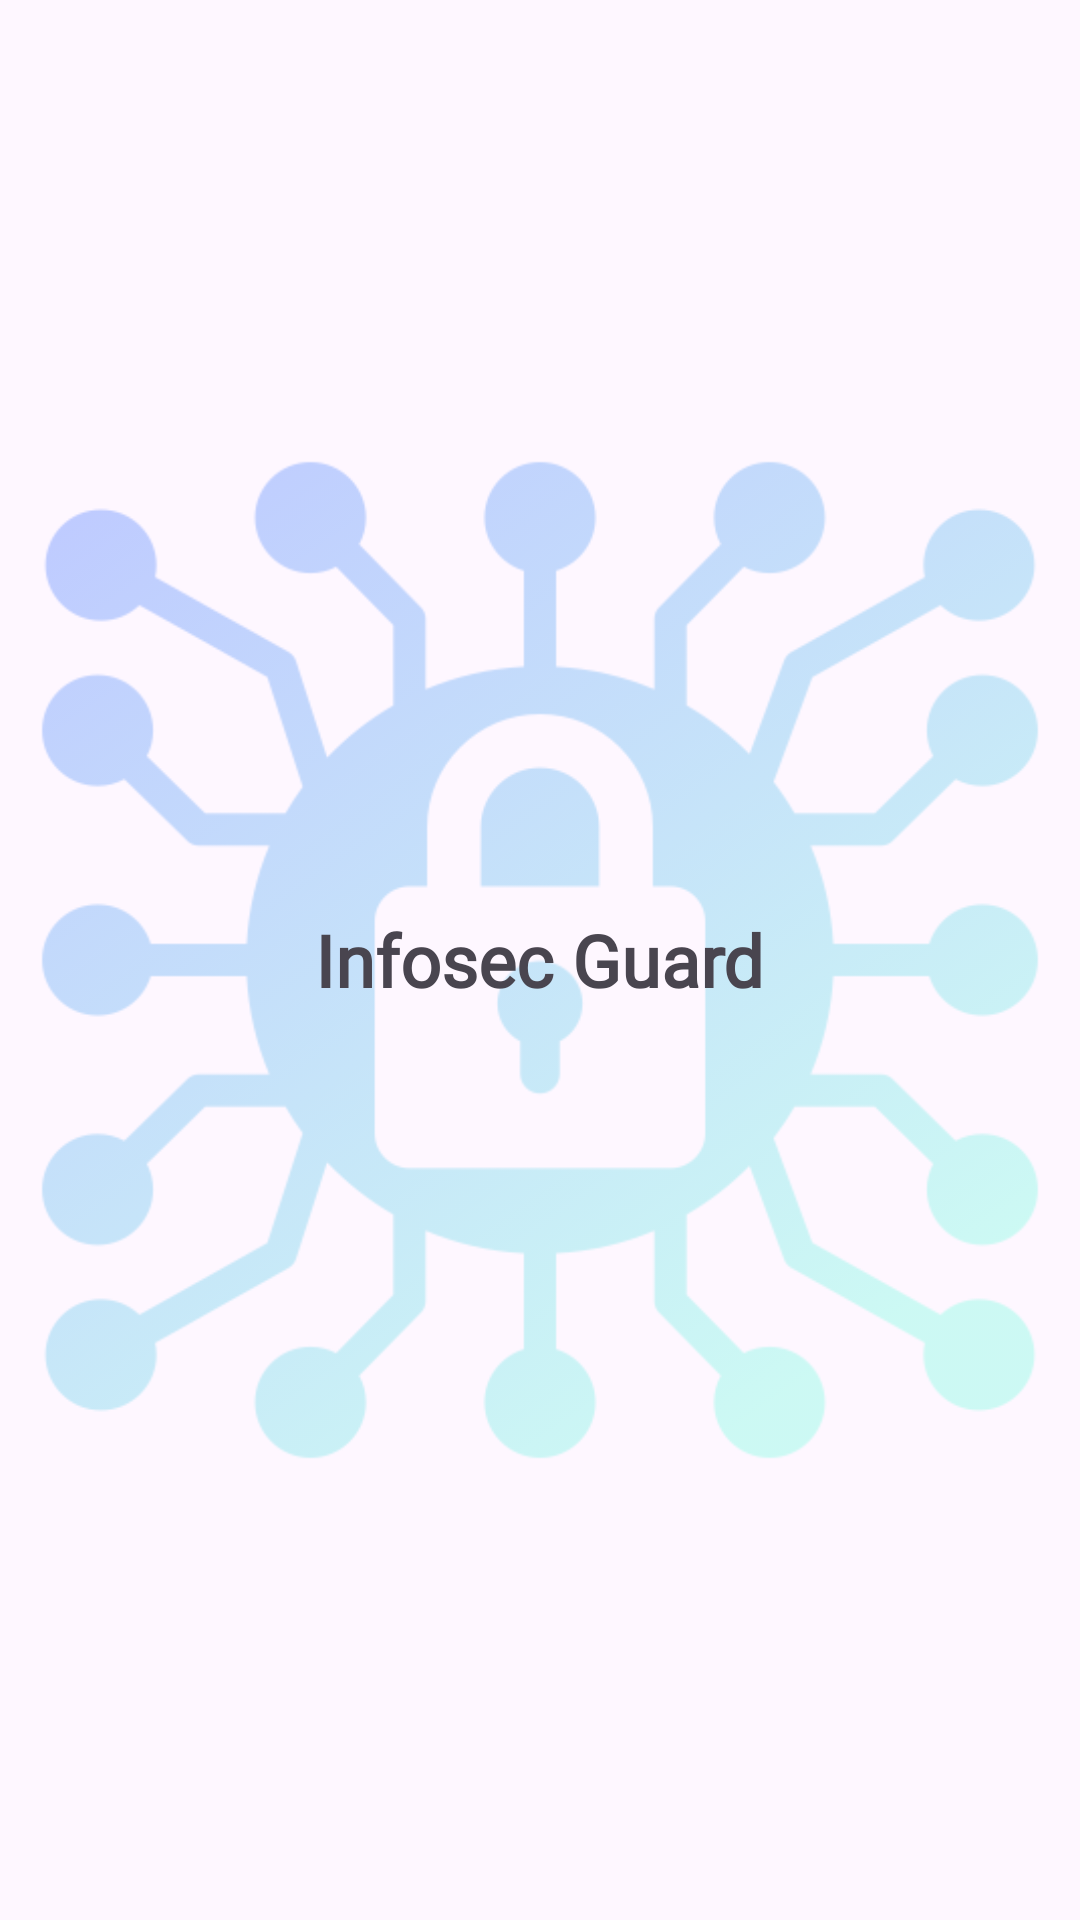

Produce the Android XML layout that renders to this screen, including the resource entries it uses.
<!-- AndroidManifest.xml: application theme Theme.MyApplication -->
<!-- res/layout/fragment_splash_screen.xml -->
<?xml version="1.0" encoding="utf-8"?>
<RelativeLayout xmlns:android="http://schemas.android.com/apk/res/android"
    xmlns:app="http://schemas.android.com/apk/res-auto"
    xmlns:tools="http://schemas.android.com/tools"
    android:layout_width="match_parent"
    android:layout_height="match_parent"
    tools:context=".SplashScreen">

    <ImageView
        android:layout_width="match_parent"
        android:layout_height="match_parent"
        android:layout_marginStart="@dimen/margin_mini"
        android:layout_marginTop="@dimen/margin_mini"
        android:layout_marginEnd="@dimen/margin_mini"
        android:layout_marginBottom="@dimen/margin_mini"
        android:alpha="0.3"
        android:contentDescription="@string/app_name"
        app:srcCompat="@drawable/cyber_security" />

    <TextView
        android:layout_width="wrap_content"
        android:layout_height="wrap_content"
        android:text="@string/app_name"
        android:id="@+id/txt_splash"
        android:layout_centerInParent="true"
        android:textSize="@dimen/text_xl"
        android:fontFamily="@font/deep_shadow"
        android:textStyle="bold"/>
</RelativeLayout>
<!-- resources referenced by this layout -->
<resources>
  <dimen name="margin_mini">8dp</dimen>
  <dimen name="text_xl">24sp</dimen>
  <!-- drawable cyber_security: png bitmap (drawable, 63747 bytes) -->
  <string name="app_name">Infosec Guard</string>
  <style name="Theme.MyApplication" parent="Base.Theme.MyApplication" />
  <style name="Base.Theme.MyApplication" parent="Theme.Material3.DayNight.NoActionBar">
          
          
      </style>
</resources>
